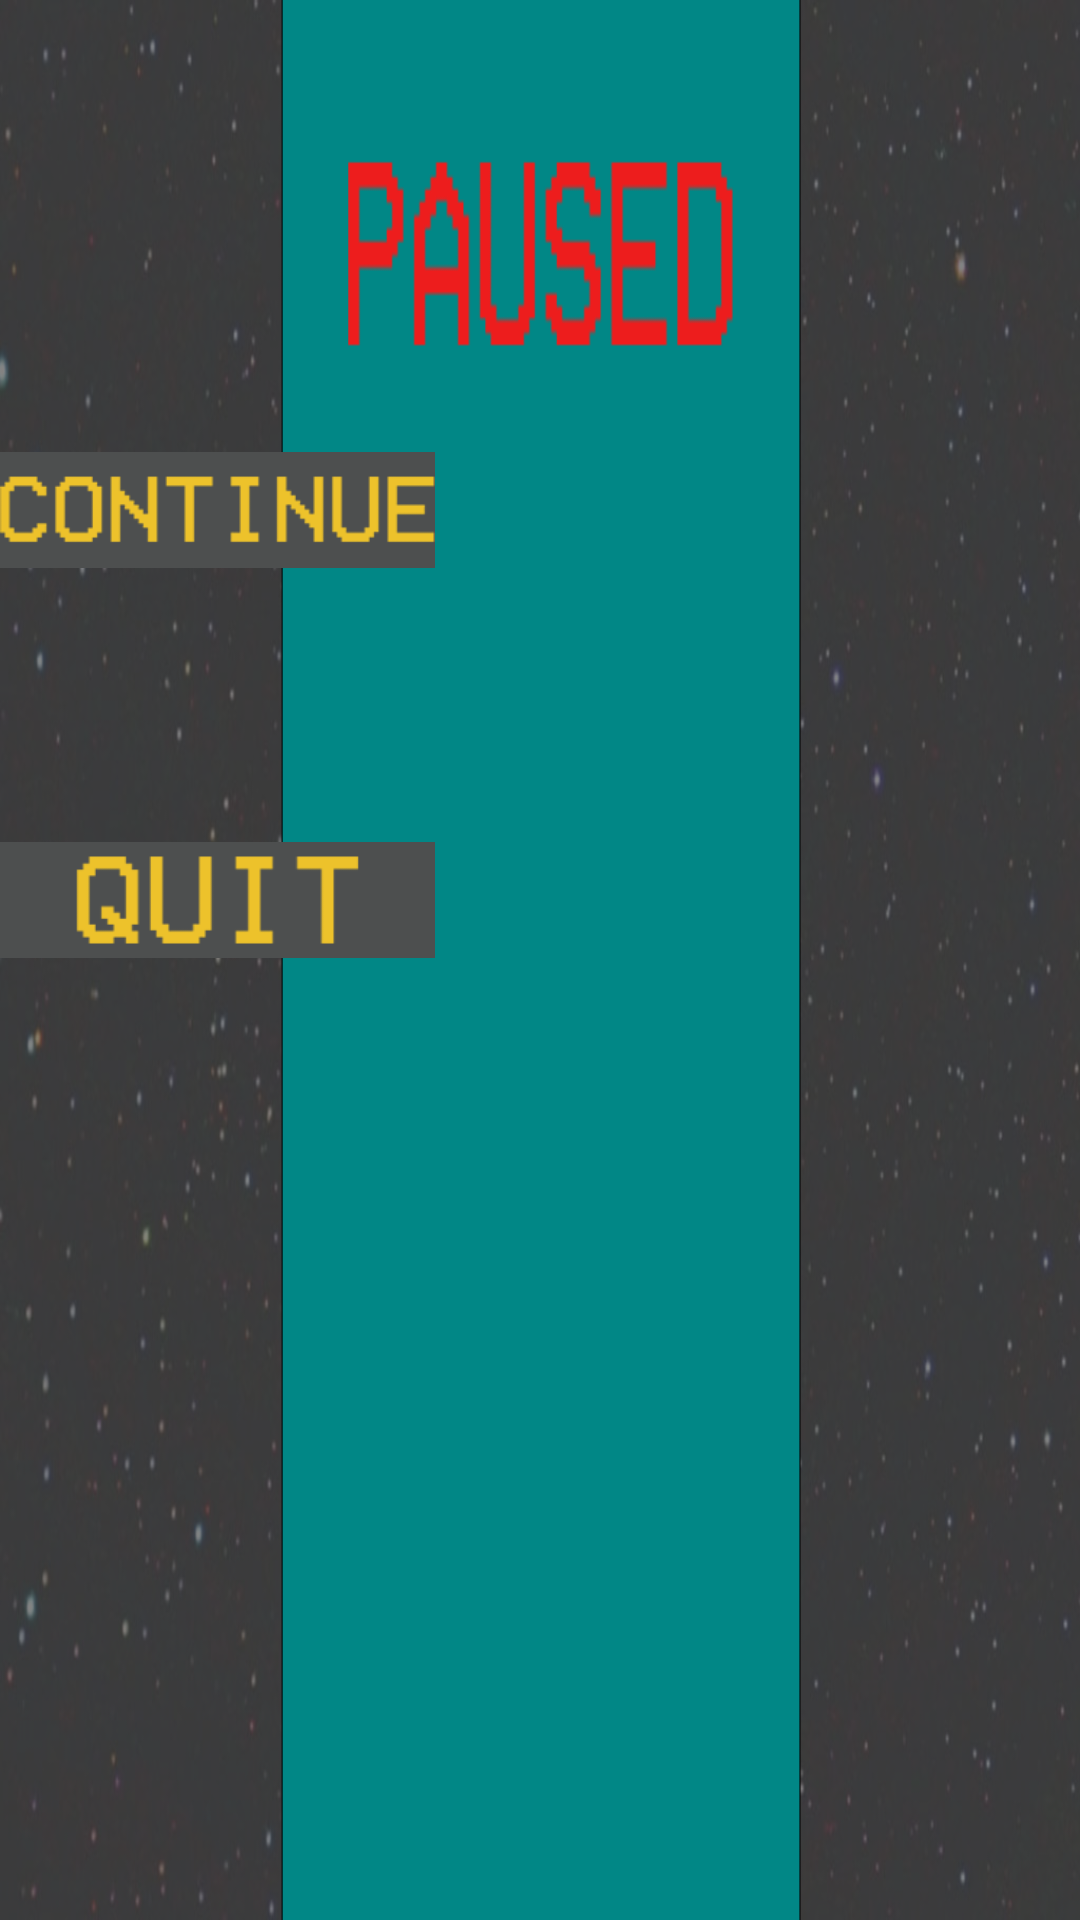

Write the Android layout XML for this screen, with the resource values it uses.
<!-- AndroidManifest.xml: application theme Theme.Lab4 -->
<!-- res/layout/pausemenu.xml -->
<?xml version="1.0" encoding="utf-8"?>
<RelativeLayout
    xmlns:android="http://schemas.android.com/apk/res/android"
    android:layout_width="match_parent"
    android:layout_height="match_parent"
    android:background="@drawable/pausemenubackground"
    >

    <ImageButton
        android:id="@+id/btn_play"
        android:layout_width="300dp"
        android:layout_height="80dp"
        android:layout_alignParentTop="true"
        android:layout_alignParentRight="true"
        android:layout_centerInParent="true"
        android:layout_marginTop="130dp"
        android:layout_marginEnd="215dp"
        android:layout_marginRight="215dp"
        android:backgroundTint="@color/teal_700"
        android:src="@drawable/continuebutton" />

    <ImageButton
        android:id="@+id/btn_play"
        android:layout_width="300dp"
        android:layout_height="80dp"
        android:layout_alignParentTop="true"
        android:layout_alignParentRight="true"
        android:layout_centerInParent="true"
        android:layout_marginTop="260dp"
        android:layout_marginEnd="215dp"
        android:layout_marginRight="215dp"
        android:backgroundTint="@color/teal_700"
        android:src="@drawable/quitbutton" />


</RelativeLayout>
<!-- resources referenced by this layout -->
<resources>
  <!-- drawable continuebutton: png bitmap (drawable, 3782 bytes) -->
  <!-- drawable pausemenubackground: png bitmap (drawable, 314084 bytes) -->
  <!-- drawable quitbutton: png bitmap (drawable, 2596 bytes) -->
  <!-- not gathered from this repository: default colours our renderer supplied (Android Studio template values) -->
  <color name="teal_700">#FF018786</color>
</resources>
